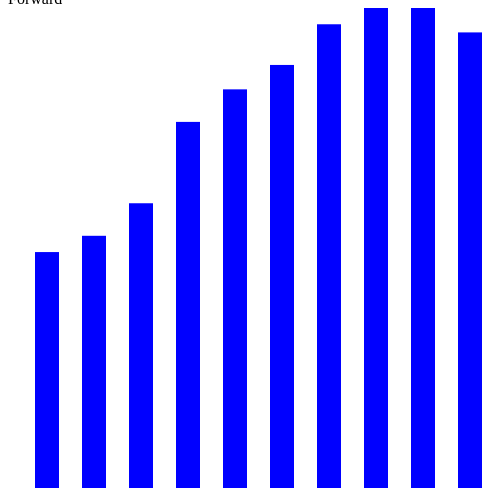
D3 v3 page, settled after 360 driven frames (6 s of simulated time); the page loaded 1 data file(s).


// ── barcharts.js
/**
 * Created with JetBrains WebStorm.
 * User: fireplacetv
 * Date: 4/20/13
 * Time: 2:54 PM
 * To change this template use File | Settings | File Templates.
 */

$(document).ready(function() {
    var dataset = [];

    d3.csv("data/POP-UNRATE-PAYEMS.csv", function(d) {
        var idx = 20;
        var datapoints = 10;
        dataset = d.slice(idx, idx + datapoints);
        drawChart(dataset);
    });
});

function drawChart(dataset) {
    // parameters
    var width = 500,
        height = 480;

    var xScale = d3.scale
        .ordinal()
        .domain(d3.range(dataset.length))
        .rangeRoundBands([0, width], 0.5);

    var popScale = d3.scale
        .linear()
        .domain([0, d3.max(dataset, function(d) { return d.POP; })])
        .range([0, height]);

    var unrateScale = d3.scale
        .linear()
        .domain([0, d3.max(dataset, function(d) { return d.UNRATE; })])
        .range([0, height]);

    var payemsScale = d3.scale
        .linear()
        .domain([0, d3.max(dataset, function(d) { return d.PAYEMS; })])
        .range([0, height]);

    // add our SVG
    var svg = d3.select("#chart-area")
        .append("svg")
        .attr("width", width)
        .attr("height", height);

    // UNRATE
    svg.selectAll("rect")
        .data(dataset)
        .enter()
        .append("rect")
        .classed("bar", true)
        .classed("unrate", true)
        .attr("x", function(d, i) {
            return xScale(i);
        })
        .attr("y", function(d, i) {
            return height - unrateScale(d.UNRATE);
        })
        .attr("width", xScale.rangeBand())
        .attr("height", function(d, i) {
            return unrateScale(d.UNRATE);
        })
        .attr("fill", "#0000ff");

};

### data: data/POP-UNRATE-PAYEMS.csv, 18754 bytes — head not shown